Run: headless pygame with SDL's dummy video driver; simulated clock (each Clock.tick advances the game by its frame time, no real sleeping); random seed 0; keys injected as events and as key.get_pressed() state; mouse plan: one left click at the window centre at the start of phase 2, then a move to the lower-right quarter at the start of phase 3.
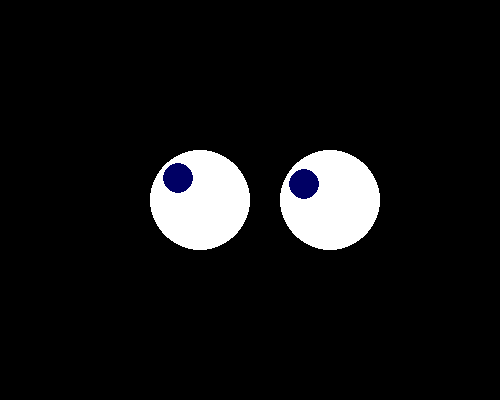
Frame 1 of 4 · flips 1–60 · no input
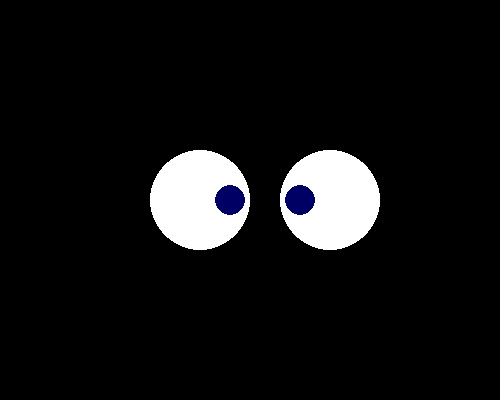
Frame 2 of 4 · flips 61–180 · clicked the window centre · tapped SPACE, RETURN · held RIGHT (→), D
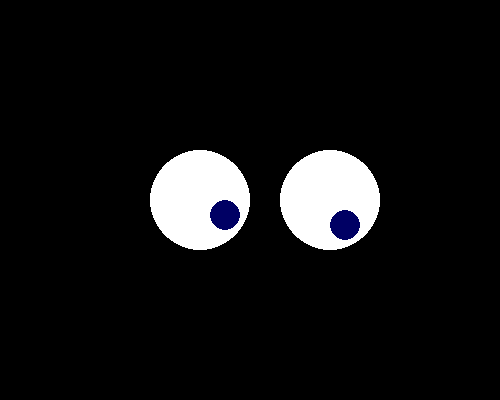
Frame 3 of 4 · flips 181–300 · moved the mouse to the lower-right quarter · held DOWN (↓), S
Frame 4 of 4 · flips 301–420 · held LEFT (←), A, UP (↑), W · screen unchanged from frame 3, image omitted

The pygame program that drew these frames:

import pygame
import math

pygame.init()

WIDTH, HEIGHT = 500, 400
screen = pygame.display.set_mode((WIDTH, HEIGHT))
pygame.display.set_caption("Eye Tracking")

def draw_eye(eye_x, eye_y):
    mouse_x, mouse_y = pygame.mouse.get_pos()

    distance_x = mouse_x - eye_x
    distance_y = mouse_y - eye_y

    distance = min(math.sqrt(distance_x**2 + distance_y**2), 30)
    angle = math.atan2(distance_y, distance_x)

    pupil_x = eye_x + (math.cos(angle) * distance)
    pupil_y = eye_y + (math.sin(angle) * distance)

    pygame.draw.circle(screen, (255, 255, 255), (eye_x, eye_y), 50)
    pygame.draw.circle(screen, (0, 0, 100), (pupil_x, pupil_y), 15)

def update():
    pass

def draw():
    screen.fill((0, 0, 0))
    draw_eye(200, 200)
    draw_eye(330, 200)
    pygame.display.flip()


running = True
while running:
    for event in pygame.event.get():
        if event.type == pygame.QUIT:
            running = False
    
    draw()

pygame.quit()
